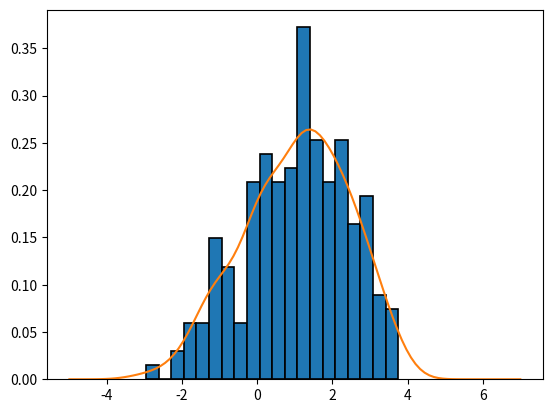

This chart was generated by the following Python code:
import numpy as np
import scipy.stats as sci
import matplotlib.pyplot as plt

mu, sigma = (0.0, 1.0)
mu1, sigma1 = (2.0, 0.8)

x = np.random.normal(mu, sigma, size=100)
x1 = np.random.normal(mu1, sigma1, size=100)

stacked = np.hstack([x, x1])
density = sci.gaussian_kde(stacked)

x3 = np.linspace(-5, 7, num=100)

plt.hist(stacked, bins=20, edgecolor='black', linewidth=1.2, density=True)
plt.plot(x3, density(x3))

plt.show()